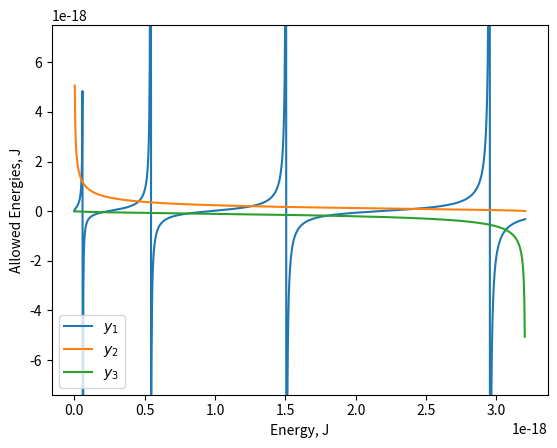

Generate this figure with matplotlib:
import numpy as np
from scipy import constants
import matplotlib.pyplot as plt

eV = constants.eV  # conversion factor of 1.602176634×10^19 J
V = 20*eV
E = eV*np.linspace(0, 20, 1000)
accuracy = 0.001*eV
m = 9.1094E-31  # mass of electron in kg


def y_1(x):
    """This function defines the function y1"""

    w = constants.nano  # equivalent to 1.0 x 10^-9 m
    h = constants.hbar  # reduced planks constant in J*s

    return(eV*np.tan(np.sqrt(((w**2)*m*x) / (2*(h**2)))))


def y_2(x):
    """This function defines the function y2"""

    return(eV*np.sqrt((V - x) / x))


def y_3(x):
    """This function defines the function y2"""

    return(eV*(-np.sqrt(x / (V - x))))


def BinarySearchY1Y2(x1, x2, accuracy):
    """This function contains the algorithm for binary search between two points [x1, x2] in the domain of
    y1 and y2. It will continue to utilize the binary search method until it has calculated a target in y1 and y2 such that the the absolute
    value of the difference of these two targets is less than the value of the selected accuracy. """

    mid = (x1+x2)/2
    # sets the initial absolute value
    initialabsval = np.abs(y_1(mid)-y_2(mid))
    absval = initialabsval

    if initialabsval < accuracy:  # immediately returns the
        return(mid)

    else:

        while absval > accuracy:
            X1 = x1
            X2 = x2
            MID = mid

            x1 = mid

            mid = (x1 + x2)/2
            absval = np.abs(y_1(mid)-y_2(mid))

            if absval < initialabsval:

                X1 = x1
                MID = mid
                initialabsval = absval

            else:

                x2 = mid
                x1 = X1

                mid = (x1 + x2)/2
                X2 = x2
                MID = mid
                absval = np.abs(y_1(mid)-y_2(mid))
                initialabsval = absval

    return(mid/eV)


def BinarySearchY1Y3(x1, x2, accuracy):
    """This function contains the algorithm for binary search between two points [x1, x2] in the domain of
    y1 and y3. It will continue to utilize the binary search method until it has calculated a target in y1 and y3 such that the the absolute
    value of the difference of these two targets is less than the value of the selected accuracy. """

    mid = (x1+x2)/2
    initialabsval = np.abs(y_1(mid)-y_3(mid))
    absval = initialabsval

    if initialabsval < accuracy:
        return(mid)

    else:

        while absval > accuracy:

            X1 = x1
            X2 = x2
            MID = mid

            x1 = mid

            mid = (x1 + x2)/2
            absval = np.abs(y_1(mid)-y_3(mid))

            if absval < initialabsval:

                X1 = x1
                MID = mid
                initialabsval = absval

            else:

                x2 = mid
                x1 = X1

                mid = (x1 + x2)/2
                X2 = x2
                MID = mid
                absval = np.abs(y_1(mid)-y_3(mid))
                initialabsval = absval
    return(mid/eV)

# code that plots the graph of y1, y2, and y3 with the doman in E. It is plotted in units of J.


plt.plot(E,  y_1(E), label="$y_1$")
plt.plot(E, y_2(E), label="$y_2$")
plt.plot(E, y_3(E), label="$y_3$")
plt.xlabel("Energy, J")
plt.ylabel("Allowed Energies, J")
plt.ylim(-0.74E-17, 0.75E-17)
plt.legend()
plt.show()

print(f'The first six energy levels of the electron are:\n\
\nE_0 = {BinarySearchY1Y3(0E-18,0.0E-18, accuracy)} eV\n\
E_1 = {BinarySearchY1Y3(0.1E-18,0.4E-18, accuracy)} eV\n\
E_2 = {BinarySearchY1Y2(0.25E-18,0.5E-18, accuracy)} eV \n\
E_3 = {BinarySearchY1Y3(0.6E-18,1.0E-18, accuracy)} eV \n\
E_4 = {BinarySearchY1Y2(1.1E-18,1.3E-18, accuracy)} eV\n\
E_5 = {BinarySearchY1Y3(1.6E-18,2.0E-18, accuracy)} eV')
